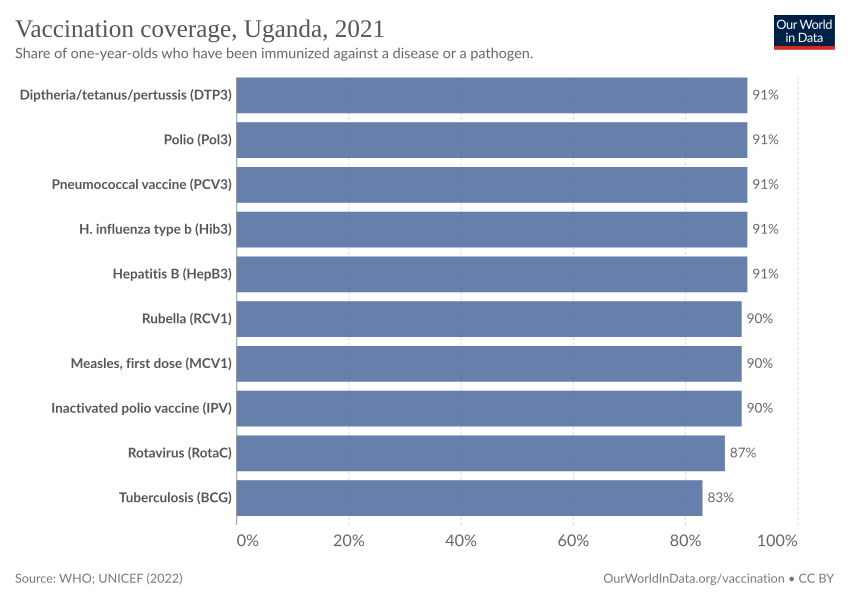

Source data for this figure (header and first rows):
Entity, Code, Year, BCG (% of one-year-olds immunized), HepB3 (% of one-year-olds immunized), Hib3 (% of one-year-olds immunized), IPV1 (% of one-year-olds immunized), MCV1 (% of one-year-olds immunized), PCV3 (% of one-year-olds immunized), Pol3 (% of one-year-olds immunized), RCV1 (% of one-year-olds immunized), RotaC (% of one-year-olds immunized), YFV (% of one-year-olds immunized), DTP3 (% of one-year-olds immunized)
Afghanistan, AFG, 1982, 10, , , , 8, , 5, , , , 5
Afghanistan, AFG, 1983, 10, , , , 9, , 5, , , , 5
Afghanistan, AFG, 1984, 11, , , , 14, , 16, , , , 16
Afghanistan, AFG, 1985, 17, , , , 14, , 15, , , , 15
Afghanistan, AFG, 1986, 18, , , , 14, , 11, , , , 11
Afghanistan, AFG, 1987, 27, , , , 31, , 25, , , , 25
Afghanistan, AFG, 1988, 40, , , , 34, , 35, , , , 35
Afghanistan, AFG, 1989, 38, , , , 22, , 33, , , , 33
Afghanistan, AFG, 1990, 30, , , , 20, , 25, , , , 25
Afghanistan, AFG, 1991, 21, , , , 19, , 23, , , , 23
Afghanistan, AFG, 1992, 19, , , , 22, , 21, , , , 21
Afghanistan, AFG, 1993, 17, , , , 25, , 18, , , , 18
Afghanistan, AFG, 1994, 15, , , , 40, , 8, , , , 12
Afghanistan, AFG, 1995, 31, , , , 41, , 20, , , , 20
Afghanistan, AFG, 1996, 47, , , , 42, , 31, , , , 31
Afghanistan, AFG, 1997, 43, , , , 38, , 28, , , , 28
Afghanistan, AFG, 1998, 35, , , , 31, , 28, , , , 27
Afghanistan, AFG, 1999, 38, , , , 31, , 27, , , , 27
Afghanistan, AFG, 2000, 30, , , , 27, , 24, , , , 24
Afghanistan, AFG, 2001, 43, , , , 37, , 35, , , , 33
Afghanistan, AFG, 2002, 46, , , , 35, , 36, , , , 36
Afghanistan, AFG, 2003, 44, , , , 39, , 41, , , , 41
Afghanistan, AFG, 2004, 51, , , , 48, , 50, , , , 50
Afghanistan, AFG, 2005, 57, , , , 50, , 58, , , , 58
Afghanistan, AFG, 2006, 60, , , , 53, , 58, , , , 58
Afghanistan, AFG, 2007, 60, 63, , , 55, , 63, , , , 63
Afghanistan, AFG, 2008, 66, 64, , , 59, , 64, , , , 64
Afghanistan, AFG, 2009, 64, 63, 63, , 60, , 63, , , , 63
Afghanistan, AFG, 2010, 68, 66, 66, , 62, , 66, , , , 66
Afghanistan, AFG, 2011, 71, 68, 68, , 64, , 68, , , , 68
Afghanistan, AFG, 2012, 78, 67, 67, , 59, , 67, , , , 67
Afghanistan, AFG, 2013, 72, 64, 64, , 57, , 64, , , , 64
Afghanistan, AFG, 2014, 74, 62, 62, , 60, 49, 62, , , , 62
Afghanistan, AFG, 2015, 76, 64, 64, , 62, 65, 67, , , , 64
Afghanistan, AFG, 2016, 78, 66, 66, 66, 64, 62, 71, , , , 66
Afghanistan, AFG, 2017, 84, 66, 66, 65, 67, 66, 71, , , , 66
Afghanistan, AFG, 2018, 89, 72, 72, 71, 71, 69, 76, , 45, , 72
Afghanistan, AFG, 2019, 86, 72, 72, 70, 64, 68, 75, , 58, , 72
Afghanistan, AFG, 2020, 87, 70, 70, 65, 66, 68, 75, , 62, , 70
Afghanistan, AFG, 2021, 84, 66, 66, 67, 63, 65, 71, , 59, , 66
Afghanistan, AFG, 1980, , , , , 11, , , , , , 4
Afghanistan, AFG, 1981, , , , , , , 3, , , , 3
African Region (WHO), , 1980, 9, , , , 6, , 6, 0, , , 5
African Region (WHO), , 1981, 24, , , , 12, , 11, 0, , , 11
African Region (WHO), , 1982, 25, , , , 14, , 13, 0, , , 12
African Region (WHO), , 1983, 32, , , , 21, , 19, 0, , , 18
African Region (WHO), , 1984, 35, , , , 26, , 24, 0, , , 24
African Region (WHO), , 1985, 46, 0, , , 35, , 32, 0, , , 32
African Region (WHO), , 1986, 52, 0, , , 42, , 37, 0, , , 37
African Region (WHO), , 1987, 59, 0, , , 46, , 43, 0, , , 43
African Region (WHO), , 1988, 61, 0, , , 50, , 46, 0, , , 46
African Region (WHO), , 1989, 67, 0, , , 56, , 51, 0, , , 51
African Region (WHO), , 1990, 74, 0, 0, , 58, , 58, 0, , , 57
African Region (WHO), , 1991, 64, 0, 0, , 54, , 51, 0, , , 49
African Region (WHO), , 1992, 64, 0, 0, , 51, , 50, 0, , , 50
African Region (WHO), , 1993, 66, 0, 0, , 52, , 50, 0, , , 50
African Region (WHO), , 1994, 70, 0, 0, , 56, , 55, 0, , , 55
African Region (WHO), , 1995, 67, 0, 0, , 55, , 54, 0, , , 54
African Region (WHO), , 1996, 65, 1, 0, , 54, , 53, 0, , , 51
African Region (WHO), , 1997, 63, 4, 0, , 54, , 53, 0, , 5, 50
... 7,837 more rows
